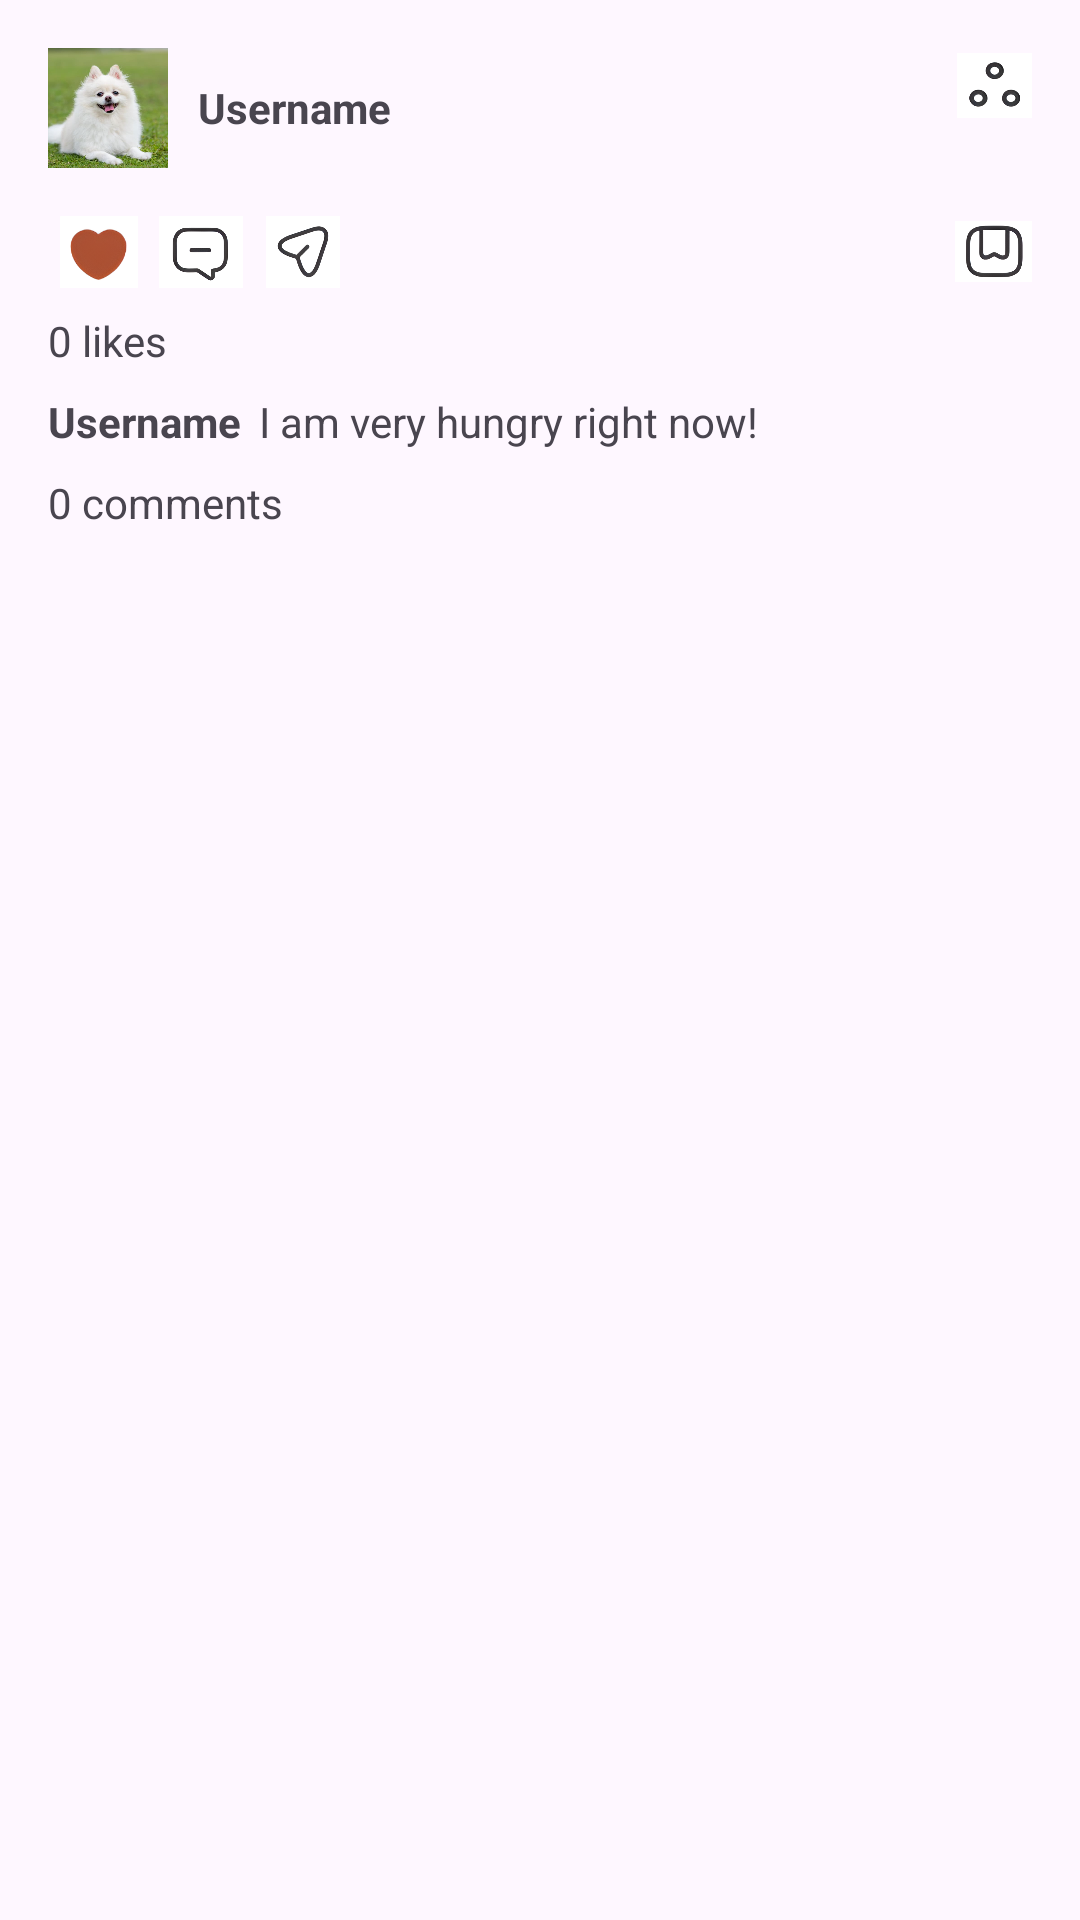

This screen was rendered from an Android layout file. Write that file and the resources it references.
<!-- AndroidManifest.xml: application theme Theme.I221122 -->
<!-- res/layout/post_item.xml -->
<?xml version="1.0" encoding="utf-8"?>
<LinearLayout
    xmlns:android="http://schemas.android.com/apk/res/android"
    android:layout_width="match_parent"
    android:layout_height="wrap_content"
    android:orientation="vertical"
    android:padding="8dp">

    <LinearLayout
        android:layout_width="match_parent"
        android:layout_height="wrap_content"
        android:orientation="horizontal"
        android:gravity="center_vertical"
        android:padding="8dp">

        <LinearLayout
            android:layout_width="0dp"
            android:layout_height="wrap_content"
            android:layout_weight="1"
            android:orientation="horizontal"
            android:gravity="center_vertical">

            <ImageView
                android:id="@+id/profileImage"
                android:layout_width="40dp"
                android:layout_height="40dp"
                android:src="@drawable/profile_placeholder"
                android:scaleType="centerCrop"
                android:background="@drawable/circle_shape"
                android:clipToOutline="true"/>

            <TextView
                android:id="@+id/username"
                android:layout_width="wrap_content"
                android:layout_height="wrap_content"
                android:text="Username"
                android:textStyle="bold"
                android:layout_marginStart="10dp"/>
        </LinearLayout>

        <ImageView
            android:id="@+id/menuButton"
            android:layout_width="25dp"
            android:layout_height="25dp"
            android:src="@drawable/menu"
            android:layout_gravity="end"/>
    </LinearLayout>

    <ImageView
        android:id="@+id/postImage"
        android:layout_width="match_parent"
        android:layout_height="wrap_content"
        android:maxHeight="500dp"
        android:adjustViewBounds="true"
        android:scaleType="fitCenter"
        android:src="@drawable/post_placeholder" />

    <LinearLayout
        android:layout_width="match_parent"
        android:layout_height="wrap_content"
        android:orientation="horizontal"
        android:gravity="center_vertical"
        android:padding="8dp">

        <LinearLayout
            android:layout_width="0dp"
            android:layout_height="wrap_content"
            android:layout_weight="4"
            android:orientation="horizontal">

            <ImageView
                android:id="@+id/likeButton"
                android:layout_width="0dp"
                android:layout_height="24dp"
                android:src="@drawable/heart"
                android:layout_weight="1"
                android:scaleType="centerInside"/>

            <ImageView
                android:id="@+id/commentButton"
                android:layout_width="0dp"
                android:layout_height="24dp"
                android:src="@drawable/comment"
                android:layout_weight="1"
                android:scaleType="centerInside"/>

            <ImageView
                android:id="@+id/shareButton"
                android:layout_width="0dp"
                android:layout_height="24dp"
                android:src="@drawable/share"
                android:layout_weight="1"
                android:scaleType="centerInside"/>
        </LinearLayout>

        <LinearLayout
            android:layout_width="0dp"
            android:layout_height="wrap_content"
            android:layout_weight="1"
            android:layout_marginStart="200dp"
            android:gravity="end">

            <ImageView
                android:id="@+id/saveButton"
                android:layout_width="wrap_content"
                android:layout_height="24dp"
                android:src="@drawable/save"
                android:scaleType="centerInside"/>
        </LinearLayout>
    </LinearLayout>

    <TextView
        android:id="@+id/likesCount"
        android:layout_width="wrap_content"
        android:layout_height="wrap_content"
        android:text="0 likes"
        android:paddingStart="8dp"
        android:paddingEnd="8dp"/>

    <LinearLayout
        android:layout_width="match_parent"
        android:layout_height="wrap_content"
        android:orientation="horizontal"
        android:padding="8dp">

        <TextView
            android:id="@+id/postUsername"
            android:layout_width="wrap_content"
            android:layout_height="wrap_content"
            android:text="Username"
            android:textStyle="bold" />

        <TextView
            android:id="@+id/postCaption"
            android:layout_width="wrap_content"
            android:layout_height="wrap_content"
            android:text="I am very hungry right now!"
            android:layout_marginStart="6dp"/>
    </LinearLayout>

    <TextView
        android:id="@+id/commentsCount"
        android:layout_width="wrap_content"
        android:layout_height="wrap_content"
        android:text="0 comments"
        android:paddingStart="8dp"
        android:paddingEnd="8dp"/>
</LinearLayout>
<!-- resources referenced by this layout -->
<resources>
  <!-- drawable comment: png bitmap (drawable, 27261 bytes) -->
  <!-- drawable heart: png bitmap (drawable, 13899 bytes) -->
  <!-- drawable menu: png bitmap (drawable, 16041 bytes) -->
  <!-- drawable profile_placeholder: png bitmap (drawable, 866523 bytes) -->
  <!-- drawable save: png bitmap (drawable, 36071 bytes) -->
  <!-- drawable share: png bitmap (drawable, 24473 bytes) -->
  <style name="Theme.I221122" parent="Base.Theme.I221122" />
  <style name="Base.Theme.I221122" parent="Theme.Material3.DayNight.NoActionBar">
          
          
      </style>
</resources>
